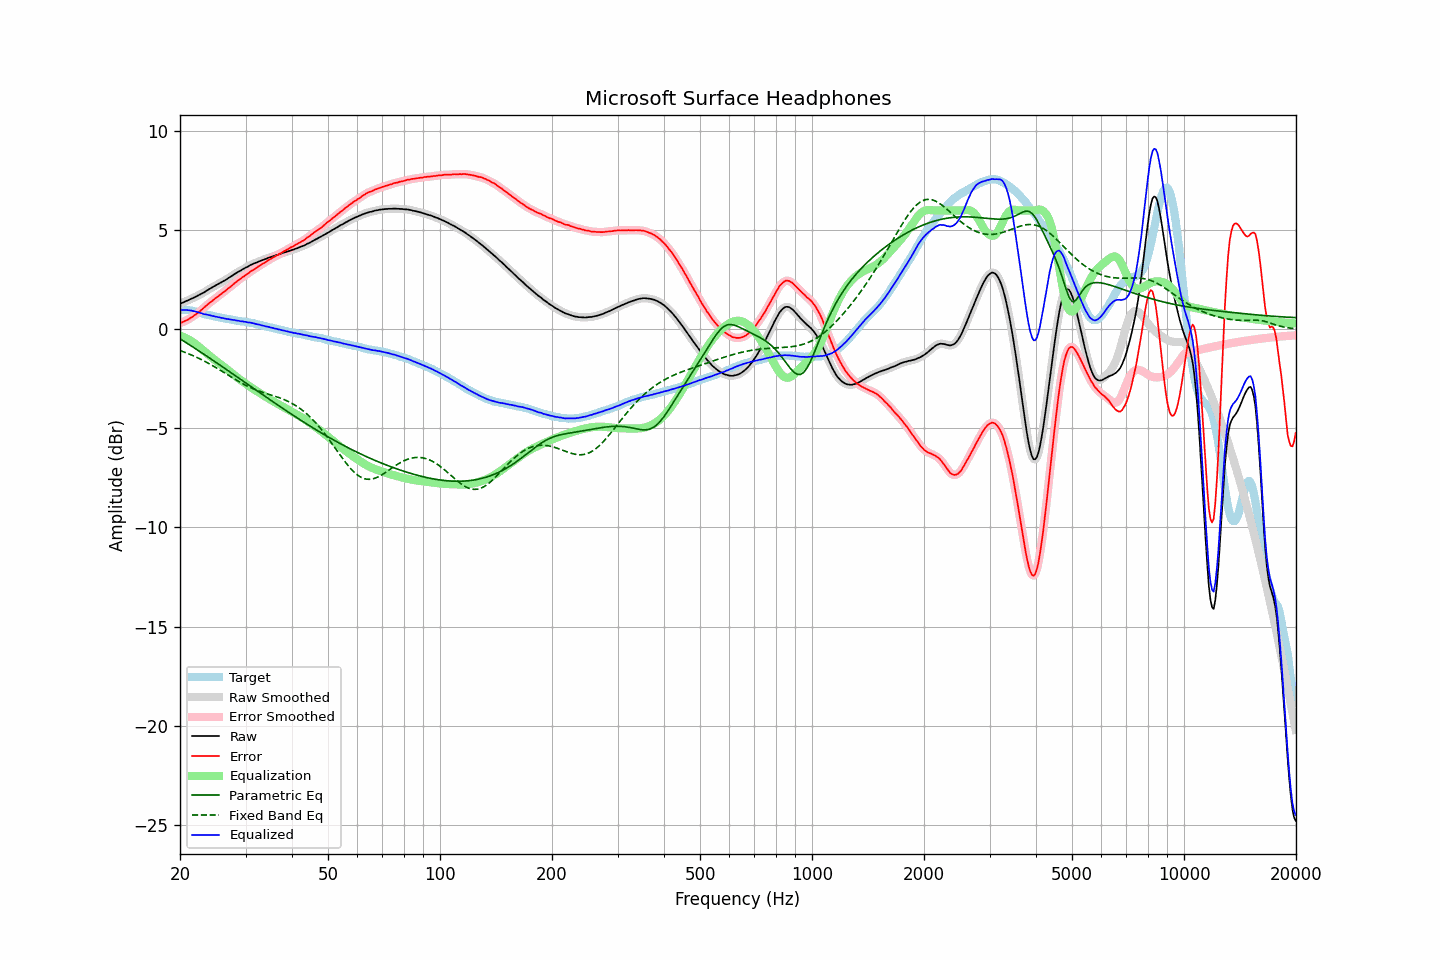

Values plotted in this chart, from the file beside it:
frequency, raw, error, smoothed, error_smoothed, equalization, parametric_eq, fixed_band_eq, equalized_raw, equalized_smoothed, target
20.00, 1.30, 0.32, 1.29, 0.32, -0.31, -0.48, -1.07, 0.98, 0.98, 0.98
20.20, 1.33, 0.35, 1.33, 0.35, -0.34, -0.53, -1.10, 0.98, 0.98, 0.98
20.40, 1.36, 0.38, 1.36, 0.38, -0.38, -0.58, -1.13, 0.98, 0.98, 0.98
20.61, 1.39, 0.42, 1.39, 0.41, -0.42, -0.63, -1.16, 0.98, 0.98, 0.98
20.81, 1.44, 0.46, 1.43, 0.45, -0.46, -0.68, -1.19, 0.98, 0.98, 0.98
21.02, 1.47, 0.49, 1.47, 0.50, -0.50, -0.73, -1.22, 0.97, 0.97, 0.98
21.23, 1.51, 0.55, 1.51, 0.54, -0.55, -0.78, -1.26, 0.96, 0.96, 0.96
21.44, 1.55, 0.60, 1.54, 0.60, -0.59, -0.84, -1.29, 0.95, 0.95, 0.95
21.66, 1.58, 0.65, 1.58, 0.65, -0.65, -0.89, -1.32, 0.93, 0.93, 0.93
21.87, 1.62, 0.71, 1.62, 0.71, -0.70, -0.94, -1.36, 0.91, 0.91, 0.91
22.09, 1.66, 0.76, 1.65, 0.76, -0.77, -0.99, -1.40, 0.89, 0.89, 0.90
22.31, 1.70, 0.83, 1.70, 0.83, -0.83, -1.05, -1.44, 0.87, 0.87, 0.87
22.54, 1.73, 0.89, 1.74, 0.89, -0.89, -1.10, -1.47, 0.84, 0.84, 0.85
22.76, 1.79, 0.96, 1.78, 0.96, -0.96, -1.15, -1.51, 0.82, 0.82, 0.83
22.99, 1.83, 1.03, 1.83, 1.03, -1.03, -1.21, -1.55, 0.79, 0.79, 0.80
23.22, 1.87, 1.10, 1.87, 1.10, -1.10, -1.26, -1.60, 0.77, 0.77, 0.77
23.45, 1.93, 1.18, 1.92, 1.17, -1.17, -1.32, -1.64, 0.76, 0.75, 0.74
23.69, 1.97, 1.24, 1.97, 1.24, -1.24, -1.37, -1.68, 0.74, 0.74, 0.73
23.92, 2.03, 1.31, 2.03, 1.31, -1.31, -1.43, -1.73, 0.72, 0.72, 0.71
24.16, 2.08, 1.37, 2.07, 1.37, -1.37, -1.48, -1.77, 0.70, 0.70, 0.70
24.40, 2.12, 1.43, 2.12, 1.44, -1.44, -1.53, -1.82, 0.68, 0.68, 0.68
24.65, 2.17, 1.50, 2.16, 1.50, -1.50, -1.59, -1.87, 0.66, 0.66, 0.66
24.89, 2.21, 1.56, 2.21, 1.56, -1.56, -1.64, -1.91, 0.64, 0.65, 0.64
25.14, 2.26, 1.62, 2.25, 1.62, -1.62, -1.70, -1.96, 0.63, 0.63, 0.63
25.39, 2.30, 1.69, 2.30, 1.68, -1.69, -1.76, -2.01, 0.61, 0.61, 0.61
25.65, 2.35, 1.74, 2.34, 1.75, -1.75, -1.81, -2.06, 0.60, 0.60, 0.60
25.91, 2.38, 1.81, 2.39, 1.81, -1.81, -1.87, -2.11, 0.58, 0.58, 0.57
26.16, 2.44, 1.88, 2.43, 1.87, -1.87, -1.92, -2.16, 0.56, 0.56, 0.56
26.43, 2.47, 1.93, 2.48, 1.93, -1.93, -1.98, -2.21, 0.54, 0.54, 0.55
26.69, 2.53, 2.00, 2.53, 2.00, -2.00, -2.03, -2.26, 0.53, 0.53, 0.53
26.96, 2.58, 2.07, 2.58, 2.06, -2.06, -2.09, -2.31, 0.52, 0.52, 0.52
27.23, 2.63, 2.13, 2.63, 2.13, -2.13, -2.15, -2.36, 0.51, 0.50, 0.51
27.50, 2.69, 2.19, 2.69, 2.19, -2.20, -2.20, -2.41, 0.49, 0.49, 0.50
27.77, 2.74, 2.26, 2.74, 2.26, -2.26, -2.26, -2.46, 0.48, 0.48, 0.48
28.05, 2.80, 2.33, 2.79, 2.33, -2.33, -2.31, -2.51, 0.47, 0.46, 0.46
28.33, 2.84, 2.39, 2.84, 2.39, -2.39, -2.37, -2.56, 0.45, 0.45, 0.44
28.62, 2.89, 2.46, 2.89, 2.46, -2.45, -2.43, -2.61, 0.44, 0.44, 0.43
28.90, 2.94, 2.51, 2.94, 2.52, -2.51, -2.48, -2.65, 0.42, 0.42, 0.42
29.19, 2.98, 2.57, 2.98, 2.57, -2.57, -2.54, -2.70, 0.40, 0.41, 0.40
29.48, 3.04, 2.64, 3.03, 2.63, -2.63, -2.60, -2.74, 0.40, 0.40, 0.40
29.78, 3.08, 2.69, 3.08, 2.69, -2.69, -2.65, -2.79, 0.38, 0.39, 0.39
30.08, 3.12, 2.75, 3.12, 2.74, -2.75, -2.71, -2.83, 0.38, 0.37, 0.38
30.38, 3.16, 2.80, 3.16, 2.80, -2.80, -2.77, -2.87, 0.35, 0.36, 0.36
30.68, 3.21, 2.86, 3.21, 2.86, -2.86, -2.82, -2.91, 0.35, 0.35, 0.35
30.99, 3.25, 2.93, 3.25, 2.92, -2.92, -2.88, -2.95, 0.34, 0.33, 0.33
31.30, 3.29, 2.97, 3.29, 2.97, -2.97, -2.94, -2.98, 0.31, 0.32, 0.31
31.61, 3.33, 3.02, 3.32, 3.03, -3.03, -2.99, -3.02, 0.30, 0.30, 0.30
31.93, 3.36, 3.07, 3.36, 3.08, -3.08, -3.05, -3.05, 0.28, 0.28, 0.28
32.24, 3.39, 3.14, 3.39, 3.13, -3.13, -3.10, -3.08, 0.25, 0.26, 0.25
32.57, 3.43, 3.19, 3.42, 3.18, -3.18, -3.16, -3.11, 0.24, 0.24, 0.24
32.89, 3.46, 3.23, 3.46, 3.24, -3.23, -3.22, -3.14, 0.22, 0.22, 0.23
33.22, 3.49, 3.29, 3.49, 3.28, -3.29, -3.27, -3.17, 0.20, 0.20, 0.20
33.55, 3.52, 3.33, 3.51, 3.33, -3.34, -3.33, -3.19, 0.18, 0.18, 0.18
33.89, 3.55, 3.38, 3.55, 3.39, -3.39, -3.39, -3.22, 0.16, 0.16, 0.16
34.23, 3.58, 3.43, 3.58, 3.44, -3.44, -3.44, -3.24, 0.14, 0.14, 0.14
34.57, 3.62, 3.50, 3.61, 3.49, -3.49, -3.50, -3.27, 0.13, 0.12, 0.12
34.92, 3.64, 3.54, 3.64, 3.54, -3.53, -3.55, -3.30, 0.10, 0.10, 0.10
35.27, 3.67, 3.58, 3.67, 3.58, -3.58, -3.61, -3.32, 0.08, 0.08, 0.09
35.62, 3.70, 3.63, 3.69, 3.63, -3.63, -3.66, -3.35, 0.06, 0.06, 0.06
35.97, 3.72, 3.67, 3.72, 3.67, -3.68, -3.72, -3.37, 0.04, 0.04, 0.04
... 635 more rows
